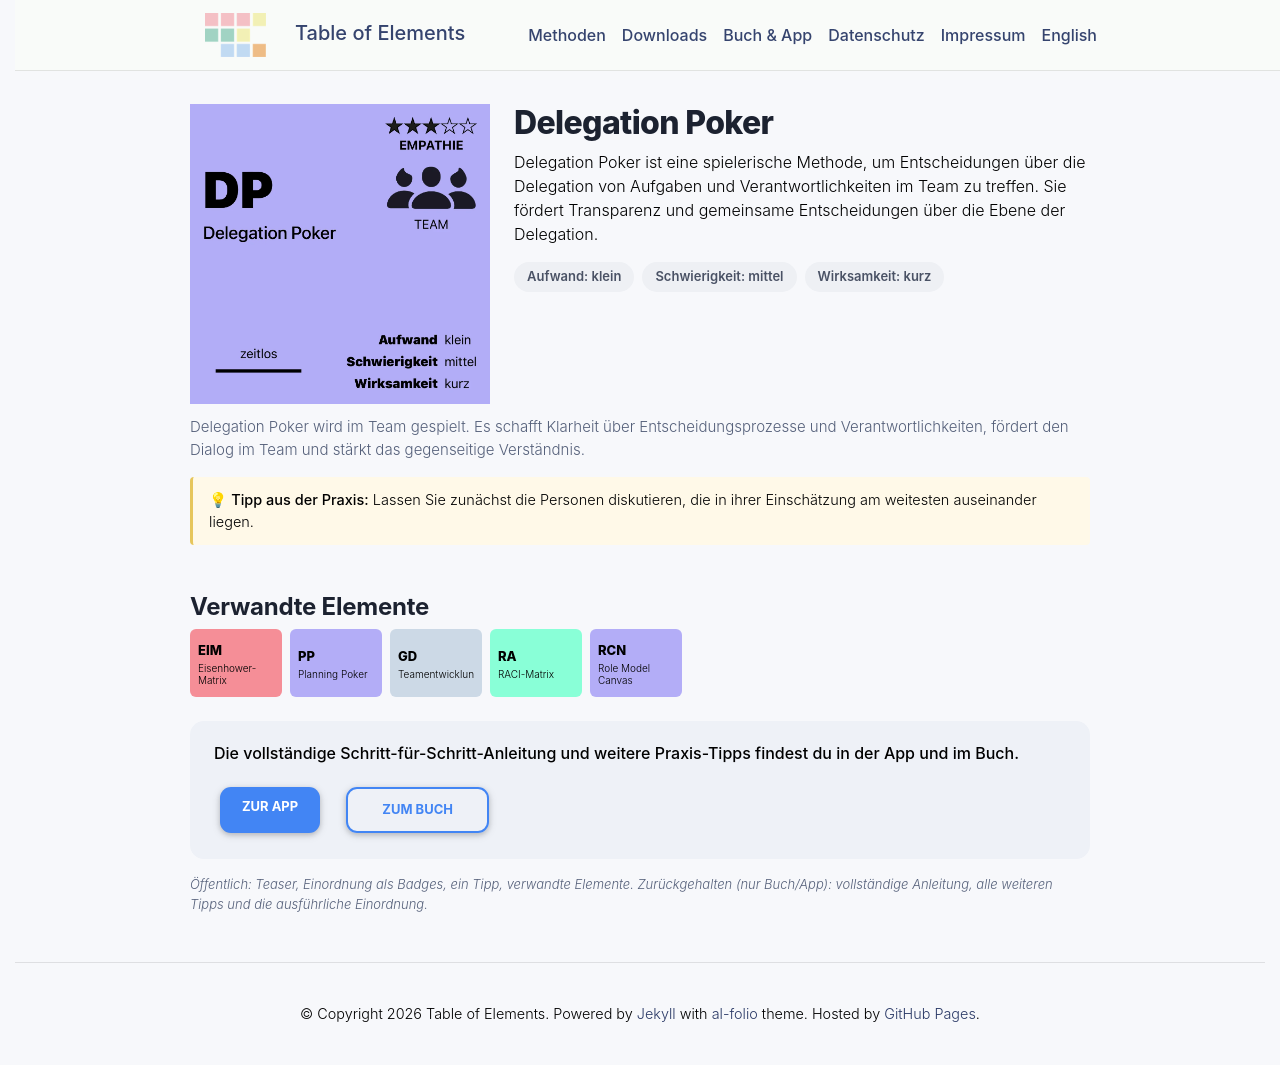

repository: table-of-elements/table-of-elements.github.io · page: de/elements/DP/index.html · generator: jekyll

---
lang: de
layout: default
permalink: /de/elements/DP/
subtitle: "Delegation Poker"
title: "DP | Delegation Poker"
description: "Delegation Poker ist eine spielerische Methode, um Entscheidungen über die Delegation von Aufgaben und Verantwortlichkeiten im Team zu treffen. Sie fördert Transparenz und gemeinsame Entscheidungen über die Ebene der Delegation."
og_image: /assets/img/elements/de/DP.og.png
---

{% include figure.liquid loading="eager" path="assets/img/elements/de/DP.card.png" class="img-fluid" width="300" height="300" alt="DP | Delegation Poker" %}

# Delegation Poker

Delegation Poker ist eine spielerische Methode, um Entscheidungen über die Delegation von Aufgaben und Verantwortlichkeiten im Team zu treffen. Sie fördert Transparenz und gemeinsame Entscheidungen über die Ebene der Delegation.
